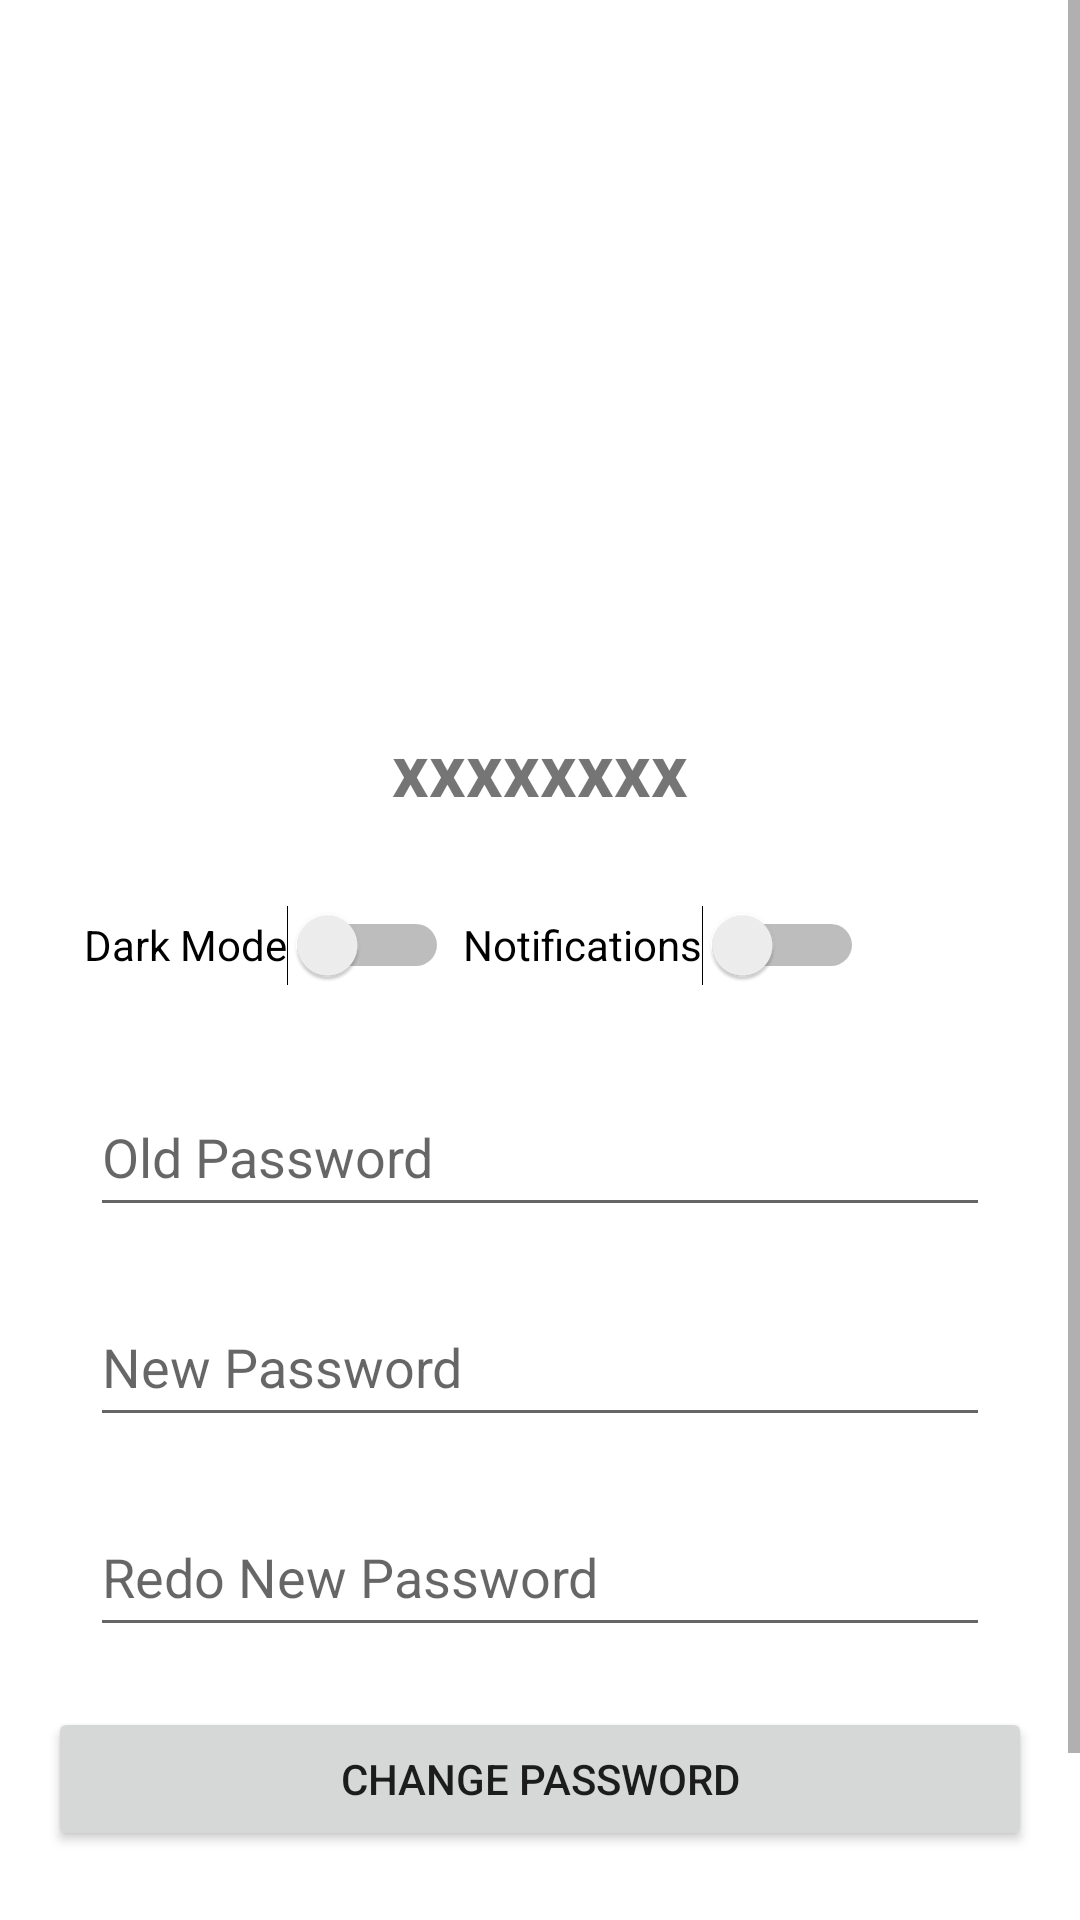

Reconstruct the res/layout file that produces this screen, plus the resources it refers to.
<!-- AndroidManifest.xml: application theme Theme.Anmp_uts -->
<!-- res/layout/fragment_pref.xml -->
<?xml version="1.0" encoding="utf-8"?>
<layout xmlns:android="http://schemas.android.com/apk/res/android"
    xmlns:app="http://schemas.android.com/apk/res-auto"
    xmlns:tools="http://schemas.android.com/tools">

    <data>
        <variable
            name="user"
            type="com.ubaya.anmp_uts.model.User" />

        <variable
            name="logoutListener"
            type="com.ubaya.anmp_uts.ButtonLogoutListener" />
    </data>

    <FrameLayout
        android:layout_width="match_parent"
        android:layout_height="match_parent"
        tools:context=".PrefFragment">

        <ScrollView
            android:layout_width="match_parent"
            android:layout_height="match_parent" >

            <androidx.constraintlayout.widget.ConstraintLayout
                android:layout_width="match_parent"
                android:layout_height="wrap_content"
                android:padding="16dp">


                <ImageView
                    android:id="@+id/profileImageView"
                    android:layout_width="160dp"
                    android:layout_height="160dp"
                    android:layout_marginTop="48dp"
                    app:layout_constraintEnd_toEndOf="parent"
                    app:layout_constraintStart_toStartOf="parent"
                    app:layout_constraintTop_toTopOf="parent"
                    tools:src="@tools:sample/avatars" />

                

                

                <Button
                    android:id="@+id/signOutButton"
                    android:layout_width="0dp"
                    android:layout_height="wrap_content"
                    android:layout_marginTop="20dp"
                    android:text="Sign Out"
                    android:onClick="@{logoutListener::onButtonLogoutClick}"
                    app:layout_constraintEnd_toEndOf="parent"
                    app:layout_constraintStart_toStartOf="parent"
                    app:layout_constraintTop_toBottomOf="@+id/btnChangePassword" />

                <Switch
                    android:id="@+id/darkModeSwitch"
                    android:layout_width="wrap_content"
                    android:layout_height="wrap_content"
                    android:layout_marginTop="20dp"
                    android:minHeight="48dp"
                    android:text="Dark Mode"
                    app:layout_constraintEnd_toStartOf="@+id/notificationSwitch"
                    app:layout_constraintHorizontal_bias="0.724"
                    app:layout_constraintStart_toStartOf="parent"
                    app:layout_constraintTop_toBottomOf="@+id/txtUsername" />

                <Switch
                    android:id="@+id/notificationSwitch"
                    android:layout_width="wrap_content"
                    android:layout_height="wrap_content"
                    android:layout_marginTop="20dp"
                    android:layout_marginEnd="56dp"
                    android:minHeight="48dp"
                    android:text="Notifications"
                    app:layout_constraintEnd_toEndOf="parent"
                    app:layout_constraintTop_toBottomOf="@+id/txtUsername" />

                <TextView
                    android:id="@+id/txtUsername"
                    android:layout_width="235dp"
                    android:layout_height="31dp"
                    android:layout_marginTop="16dp"
                    android:enabled="true"
                    android:text="xxxxxxxx"
                    android:textAlignment="center"
                    android:textSize="24sp"
                    android:textStyle="bold"
                    app:layout_constraintEnd_toEndOf="parent"
                    app:layout_constraintStart_toStartOf="parent"
                    app:layout_constraintTop_toBottomOf="@+id/profileImageView" />

                <EditText
                    android:id="@+id/txtOldPassword"
                    android:layout_width="300dp"
                    android:layout_height="50dp"
                    android:layout_marginTop="88dp"
                    android:ems="10"
                    android:hint="Old Password"
                    android:inputType="text"
                    app:layout_constraintEnd_toEndOf="parent"
                    app:layout_constraintHorizontal_bias="0.497"
                    app:layout_constraintStart_toStartOf="parent"
                    app:layout_constraintTop_toBottomOf="@+id/txtUsername" />

                <EditText
                    android:id="@+id/txtNewPassword"
                    android:layout_width="300dp"
                    android:layout_height="50dp"
                    android:layout_marginTop="20dp"
                    android:ems="10"
                    android:hint="New Password"
                    android:inputType="text"
                    app:layout_constraintEnd_toEndOf="parent"
                    app:layout_constraintHorizontal_bias="0.495"
                    app:layout_constraintStart_toStartOf="parent"
                    app:layout_constraintTop_toBottomOf="@+id/txtOldPassword" />

                <EditText
                    android:id="@+id/txtRedoPassword"
                    android:layout_width="300dp"
                    android:layout_height="50dp"
                    android:layout_marginTop="20dp"
                    android:ems="10"
                    android:hint="Redo New Password"
                    android:inputType="text"
                    app:layout_constraintEnd_toEndOf="parent"
                    app:layout_constraintHorizontal_bias="0.497"
                    app:layout_constraintStart_toStartOf="parent"
                    app:layout_constraintTop_toBottomOf="@+id/txtNewPassword" />

                <Button
                    android:id="@+id/btnChangePassword"
                    android:layout_width="0dp"
                    android:layout_height="wrap_content"
                    android:layout_marginTop="20dp"
                    android:text="Change Password"
                    app:layout_constraintEnd_toEndOf="parent"
                    app:layout_constraintStart_toStartOf="parent"
                    app:layout_constraintTop_toBottomOf="@+id/txtRedoPassword" />

            </androidx.constraintlayout.widget.ConstraintLayout>
        </ScrollView>

    </FrameLayout>
</layout>
<!-- resources referenced by this layout -->
<resources>
  <style name="Theme.Anmp_uts" parent="Theme.MaterialComponents.DayNight.DarkActionBar">
          
          <item name="colorPrimary">@color/purple_500</item>
          <item name="colorPrimaryVariant">@color/purple_700</item>
          <item name="colorOnPrimary">@color/white</item>
          
          <item name="colorSecondary">@color/teal_200</item>
          <item name="colorSecondaryVariant">@color/teal_700</item>
          <item name="colorOnSecondary">@color/black</item>
          
          <item name="android:statusBarColor">?attr/colorPrimaryVariant</item>
          
      </style>
  <!-- not gathered from this repository: default colours our renderer supplied (Android Studio template values) -->
  <color name="purple_500">#FF6200EE</color>
  <color name="purple_700">#FF3700B3</color>
  <color name="teal_200">#FF03DAC5</color>
  <color name="teal_700">#FF018786</color>
  <color name="black">#FF000000</color>
  <color name="white">#FFFFFFFF</color>
</resources>
